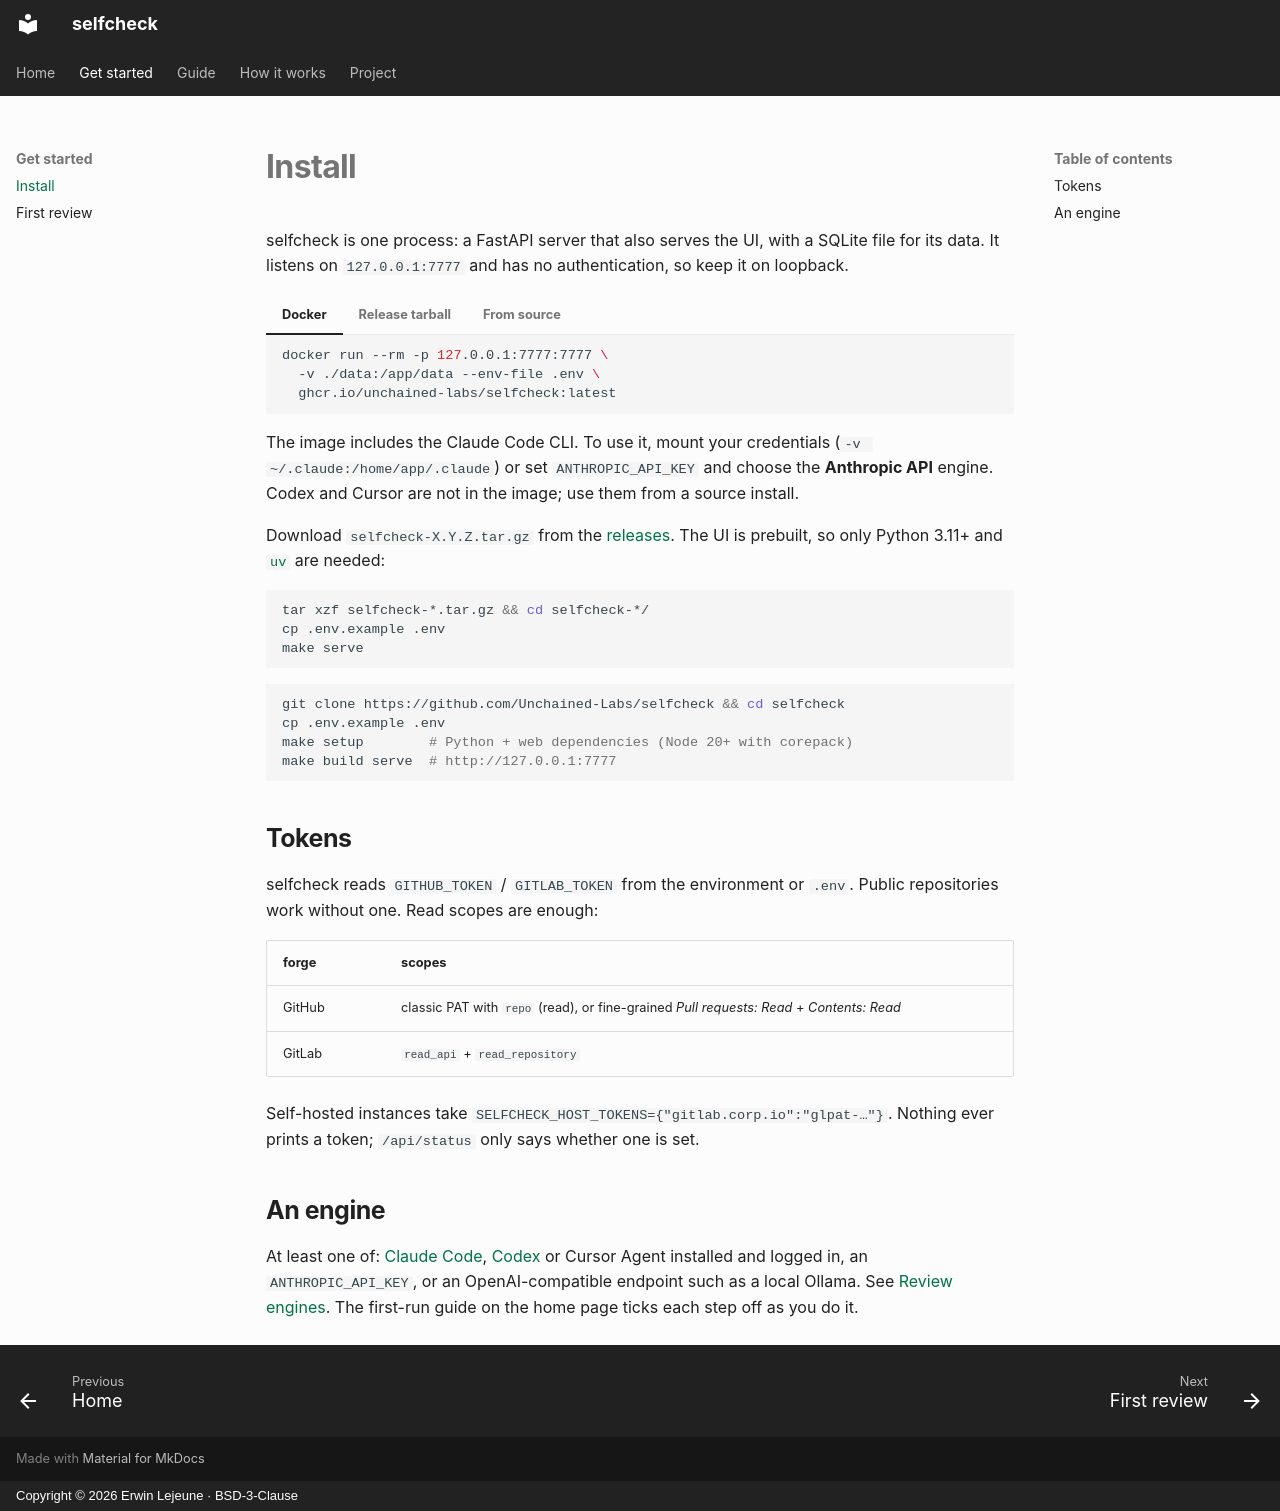

repository: Unchained-Labs/selfcheck · page: getting-started/index.html · generator: mkdocs · copyright: Copyright © 2026 Erwin Lejeune · BSD-3-Clause

# Install

selfcheck is one process: a FastAPI server that also serves the UI, with a
SQLite file for its data. It listens on `127.0.0.1:7777` and has no
authentication, so keep it on loopback.

=== "Docker"

    ```bash
    docker run --rm -p 127.0.0.1:7777:7777 \
      -v ./data:/app/data --env-file .env \
      ghcr.io/unchained-labs/selfcheck:latest
    ```

    The image includes the Claude Code CLI. To use it, mount your
    credentials (`-v ~/.claude:/home/app/.claude`) or set `ANTHROPIC_API_KEY`
    and choose the **Anthropic API** engine. Codex and Cursor are not in the
    image; use them from a source install.

=== "Release tarball"

    Download `selfcheck-X.Y.Z.tar.gz` from the
    [releases](https://github.com/Unchained-Labs/selfcheck/releases). The UI
    is prebuilt, so only Python 3.11+ and [`uv`](https://docs.astral.sh/uv/)
    are needed:

    ```bash
    tar xzf selfcheck-*.tar.gz && cd selfcheck-*/
    cp .env.example .env
    make serve
    ```

=== "From source"

    ```bash
    git clone https://github.com/Unchained-Labs/selfcheck && cd selfcheck
    cp .env.example .env
    make setup        # Python + web dependencies (Node 20+ with corepack)
    make build serve  # http://127.0.0.1:7777
    ```

## Tokens

selfcheck reads `GITHUB_TOKEN` / `GITLAB_TOKEN` from the environment or
`.env`. Public repositories work without one. Read scopes are enough:

| forge | scopes |
| --- | --- |
| GitHub | classic PAT with `repo` (read), or fine-grained *Pull requests: Read* + *Contents: Read* |
| GitLab | `read_api` + `read_repository` |

Self-hosted instances take `SELFCHECK_HOST_TOKENS={"gitlab.corp.io":"glpat-…"}`.
Nothing ever prints a token; `/api/status` only says whether one is set.

## An engine

At least one of: [Claude Code](https://claude.com/claude-code),
[Codex](https://github.com/openai/codex) or Cursor Agent installed and logged
in, an `ANTHROPIC_API_KEY`, or an OpenAI-compatible endpoint such as a local
Ollama. See [Review engines](engines.md). The first-run guide on the home
page ticks each step off as you do it.
